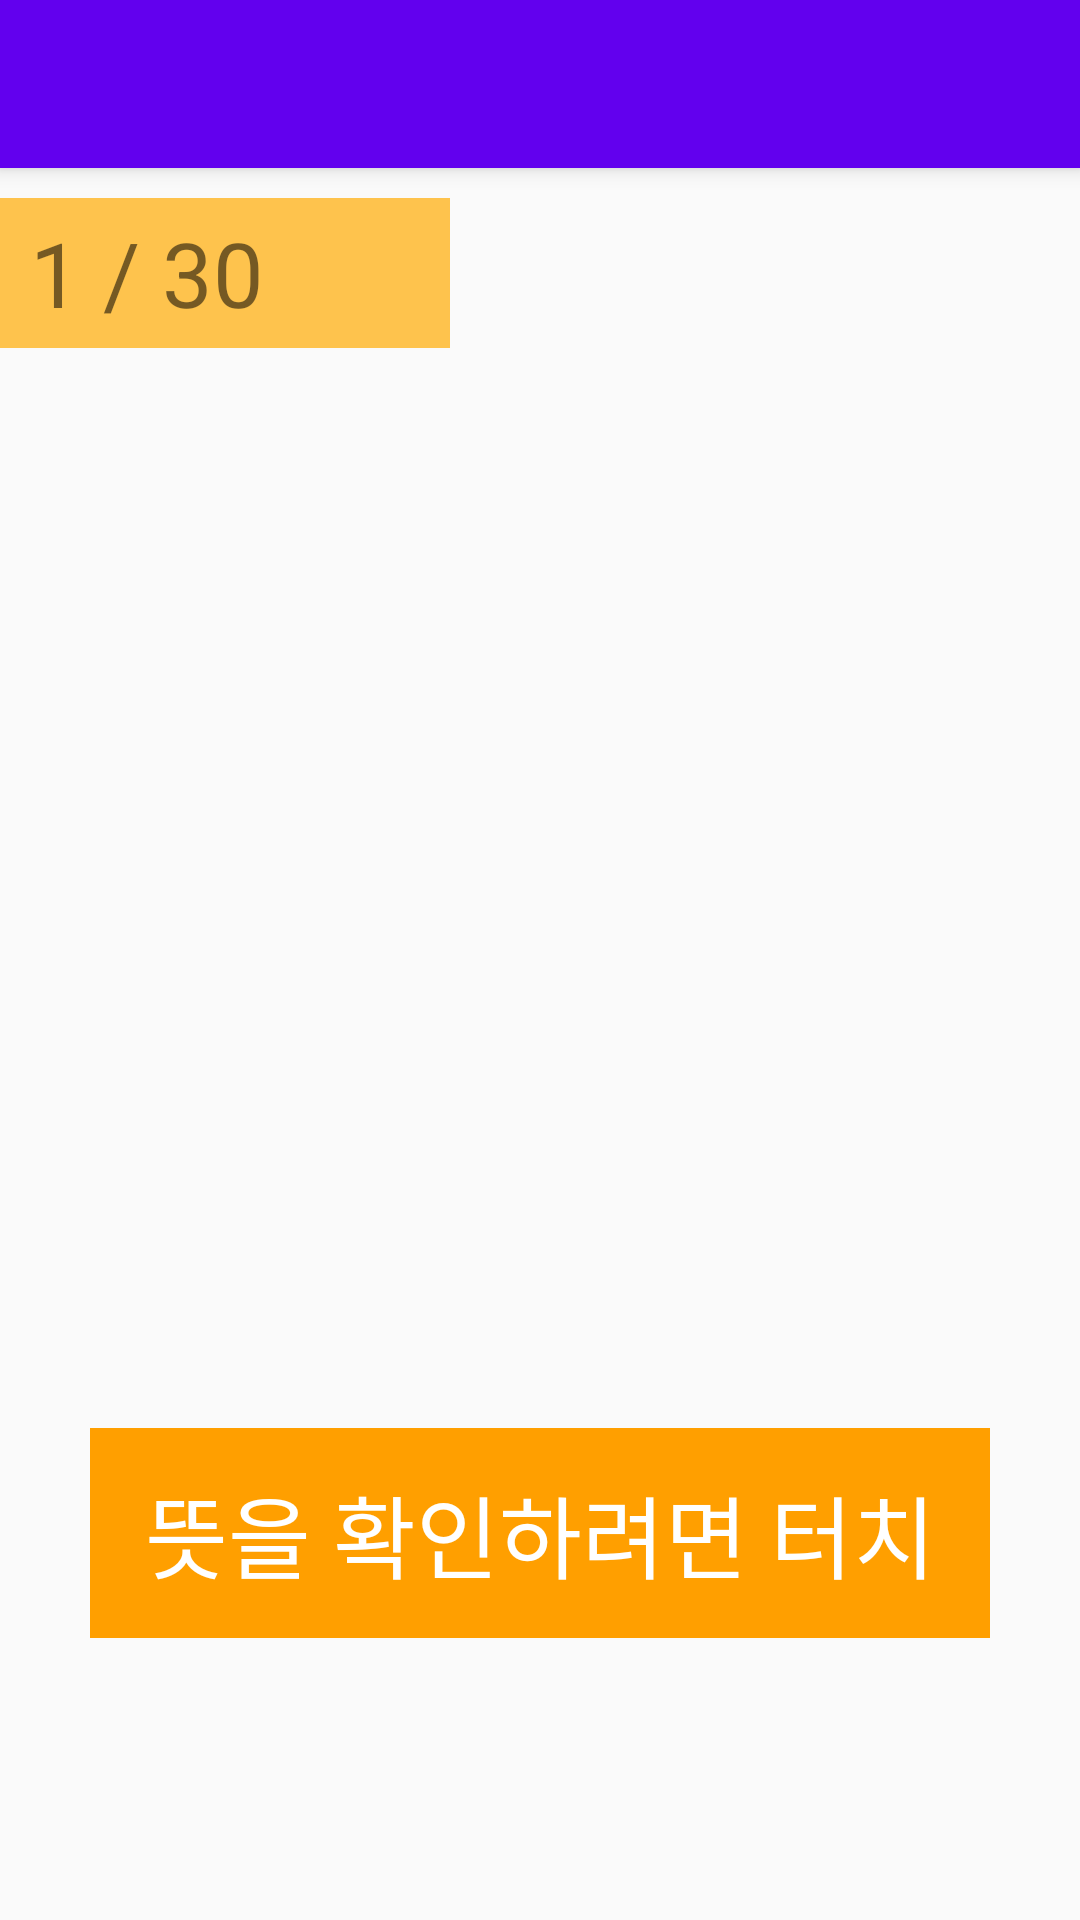

Reconstruct the res/layout file that produces this screen, plus the resources it refers to.
<!-- AndroidManifest.xml: activity theme AppTheme.NoActionBar -->
<!-- res/layout/activity_learn.xml -->
<?xml version="1.0" encoding="utf-8"?>
<android.support.v4.widget.DrawerLayout xmlns:android="http://schemas.android.com/apk/res/android"
    xmlns:app="http://schemas.android.com/apk/res-auto"
    xmlns:tools="http://schemas.android.com/tools"
    android:id="@+id/drawer_layout"
    android:layout_width="match_parent"
    android:layout_height="match_parent"
    android:fitsSystemWindows="true"
    tools:openDrawer="start">

    <include
        layout="@layout/app_bar_learn"
        android:layout_width="match_parent"
        android:layout_height="match_parent" />

    <android.support.design.widget.NavigationView
        android:id="@+id/nav_view"
        android:layout_width="wrap_content"
        android:layout_height="match_parent"
        android:layout_gravity="start"
        android:fitsSystemWindows="true">

        <LinearLayout
            android:layout_width="match_parent"
            android:layout_height="match_parent"
            android:orientation="vertical"
            android:gravity="center">

            <TextView
                android:layout_width="wrap_content"
                android:layout_height="wrap_content"
                android:text="기획자 : 홍조현"
                android:textSize="30dp"/>

            <TextView
                android:layout_width="wrap_content"
                android:layout_height="wrap_content"
                android:text="디자이너 : 김유신"
                android:textSize="30dp"/>

            <TextView
                android:layout_width="wrap_content"
                android:layout_height="wrap_content"
                android:text="개발자 : 김동현"
                android:textSize="30dp"/>

        </LinearLayout>



    </android.support.design.widget.NavigationView>

</android.support.v4.widget.DrawerLayout>
<!-- res/layout/app_bar_learn.xml (included above) -->
<?xml version="1.0" encoding="utf-8"?>
<android.support.design.widget.CoordinatorLayout xmlns:android="http://schemas.android.com/apk/res/android"
    xmlns:app="http://schemas.android.com/apk/res-auto"
    xmlns:tools="http://schemas.android.com/tools"
    android:layout_width="match_parent"
    android:layout_height="match_parent"
    tools:context="com.example.almond.androidproject.MainActivity">

    <android.support.design.widget.AppBarLayout
        android:layout_width="match_parent"
        android:layout_height="wrap_content"
        android:theme="@style/MyActionBar">

        <android.support.v7.widget.Toolbar
            android:id="@+id/toolbar"
            android:layout_width="match_parent"
            android:layout_height="?attr/actionBarSize"
            android:background="?attr/colorPrimary"
            app:popupTheme="@style/MyActionBar"
            />

    </android.support.design.widget.AppBarLayout>

    <include layout="@layout/content_learn" />

</android.support.design.widget.CoordinatorLayout>
<!-- res/layout/content_learn.xml (included above) -->
<?xml version="1.0" encoding="utf-8"?>
<LinearLayout
    xmlns:android="http://schemas.android.com/apk/res/android"
    xmlns:app="http://schemas.android.com/apk/res-auto"
    xmlns:tools="http://schemas.android.com/tools"
    android:layout_width="match_parent"
    android:layout_height="match_parent"
    app:layout_behavior="@string/appbar_scrolling_view_behavior"
    tools:context="com.example.almond.androidproject.LearnActivity"
    tools:showIn="@layout/app_bar_learn"
    android:orientation="vertical">

    <TextView
        android:layout_width="150dp"
        android:id="@+id/page"
        android:layout_height="50dp"
        android:text="1 / 30"
        android:textSize="30dp"
        android:background="#FEC34D"
        android:layout_marginTop="10dp"
        android:paddingLeft="10dp"
        android:gravity="center_vertical"/>

    <android.support.v4.view.ViewPager
        android:id="@+id/word_pager"
        android:layout_width="300dp"
        android:layout_height="300dp"
        android:layout_marginTop="30dp"
        android:layout_gravity="center">
    </android.support.v4.view.ViewPager>

    <TextView
        android:id="@+id/textView"
        android:layout_width="300dp"
        android:layout_height="70dp"
        android:layout_gravity="center"
        android:layout_marginTop="30dp"
        android:background="#FF9F00"
        android:gravity="center"
        android:text="뜻을 확인하려면 터치"
        android:textColor="#FFFF"
        android:textSize="30dp" />

</LinearLayout>
<!-- resources referenced by this layout -->
<resources>
  <style name="MyActionBar" parent="@android:style/Widget.Holo.Light.ActionBar">
          <item name="android:background">#FF9F00</item>
      </style>
  <style name="AppTheme.NoActionBar">
          <item name="windowActionBar">false</item>
          <item name="windowNoTitle">true</item>
      </style>
</resources>
